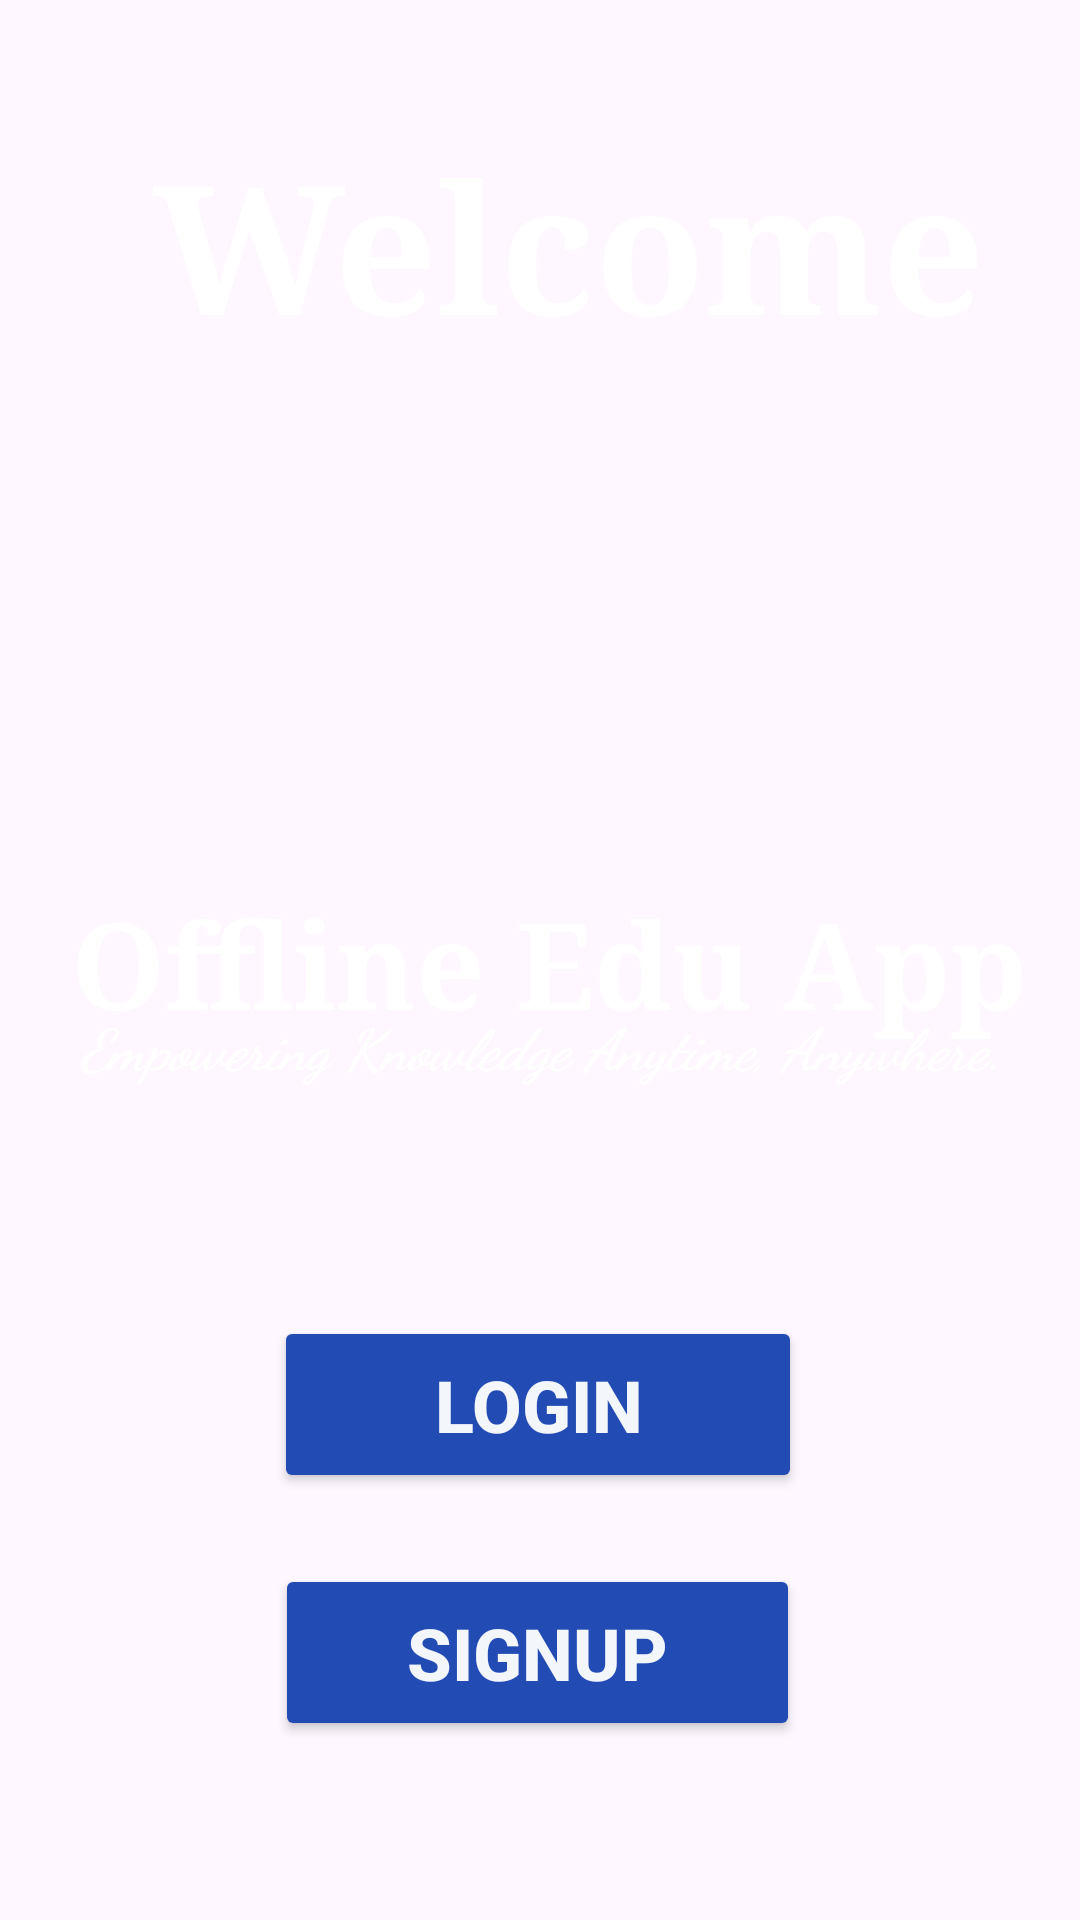

This screen was rendered from an Android layout file. Write that file and the resources it references.
<!-- AndroidManifest.xml: application theme Theme.OflineEduApp -->
<!-- res/layout/activity_home.xml -->
<?xml version="1.0" encoding="utf-8"?>
<androidx.constraintlayout.widget.ConstraintLayout xmlns:android="http://schemas.android.com/apk/res/android"
    xmlns:app="http://schemas.android.com/apk/res-auto"
    xmlns:tools="http://schemas.android.com/tools"
    android:id="@+id/main"
    android:layout_width="match_parent"
    android:layout_height="match_parent"
    android:background="@drawable/home"
    tools:context=".homeActivity">

    <TextView
        android:id="@+id/textViewWelcome"
        android:layout_width="306dp"
        android:layout_height="80dp"
        android:fontFamily="serif"
        android:paddingStart="20dp"
        android:text="Welcome"
        android:textAlignment="center"
        android:textColor="#F2FFFFFF"
        android:textSize="60sp"
        android:textStyle="bold"
        app:layout_constraintBottom_toBottomOf="parent"
        app:layout_constraintEnd_toEndOf="parent"
        app:layout_constraintHorizontal_bias="0.495"
        app:layout_constraintStart_toStartOf="parent"
        app:layout_constraintTop_toTopOf="parent"
        app:layout_constraintVertical_bias="0.073"
        tools:ignore="HardcodedText,RtlSymmetry,TextSizeCheck" />

    <TextView
        android:id="@+id/textView2AppName"
        android:layout_width="368dp"
        android:layout_height="65dp"
        android:fontFamily="serif"
        android:paddingStart="15dp"
        android:paddingEnd="10dp"
        android:text="Offline Edu App"
        android:textAlignment="center"
        android:textColor="#F2FFFFFF"
        android:textSize="40sp"
        android:textStyle="bold"
        app:layout_constraintBottom_toBottomOf="parent"
        app:layout_constraintEnd_toEndOf="parent"
        app:layout_constraintHorizontal_bias="0.488"
        app:layout_constraintStart_toStartOf="parent"
        app:layout_constraintTop_toBottomOf="@+id/textViewWelcome"
        app:layout_constraintVertical_bias="0.381"
        tools:ignore="HardcodedText,TextSizeCheck" />

    <TextView
        android:id="@+id/textView3Slogan"
        android:layout_width="329dp"
        android:layout_height="62dp"
        android:fontFamily="cursive"
        android:paddingStart="5dp"
        android:paddingEnd="5dp"
        android:text="Empowering Knowledge Anytime, Anywhere."
        android:textAlignment="center"
        android:textColor="#F2FFFFFF"
        android:textSize="19sp"
        android:textStyle="bold|italic"
        app:layout_constraintBottom_toBottomOf="parent"
        app:layout_constraintEnd_toEndOf="parent"
        app:layout_constraintStart_toStartOf="parent"
        app:layout_constraintTop_toTopOf="@+id/textView2AppName"
        app:layout_constraintVertical_bias="0.145"
        tools:ignore="HardcodedText,TextSizeCheck" />

    <Button
        android:id="@+id/buttonLogin1"
        android:layout_width="176dp"
        android:layout_height="59dp"
        android:backgroundTint="#224BB4"
        android:text="Login"
        android:textAlignment="center"
        android:textColor="#F2FFFFFF"
        android:textSize="24sp"
        android:textStyle="bold"
        app:layout_constraintBottom_toBottomOf="parent"
        app:layout_constraintEnd_toEndOf="parent"
        app:layout_constraintHorizontal_bias="0.497"
        app:layout_constraintStart_toStartOf="parent"
        app:layout_constraintTop_toBottomOf="@+id/textView3Slogan"
        app:layout_constraintVertical_bias="0.225"
        tools:ignore="HardcodedText" />

    <Button
        android:id="@+id/button2Signup1"
        android:layout_width="175dp"
        android:layout_height="59dp"
        android:backgroundTint="#224BB4"
        android:text="Signup"
        android:textAlignment="center"
        android:textColor="#F2FFFFFF"
        android:textSize="24sp"
        android:textStyle="bold"
        app:layout_constraintBottom_toBottomOf="parent"
        app:layout_constraintEnd_toEndOf="parent"
        app:layout_constraintHorizontal_bias="0.495"
        app:layout_constraintStart_toStartOf="parent"
        app:layout_constraintTop_toBottomOf="@+id/buttonLogin1"
        app:layout_constraintVertical_bias="0.283"
        tools:ignore="HardcodedText" />

</androidx.constraintlayout.widget.ConstraintLayout>
<!-- resources referenced by this layout -->
<resources>
  <style name="Theme.OflineEduApp" parent="Base.Theme.OflineEduApp" />
  <style name="Base.Theme.OflineEduApp" parent="Theme.Material3.DayNight.NoActionBar">
          
          
      </style>
</resources>
